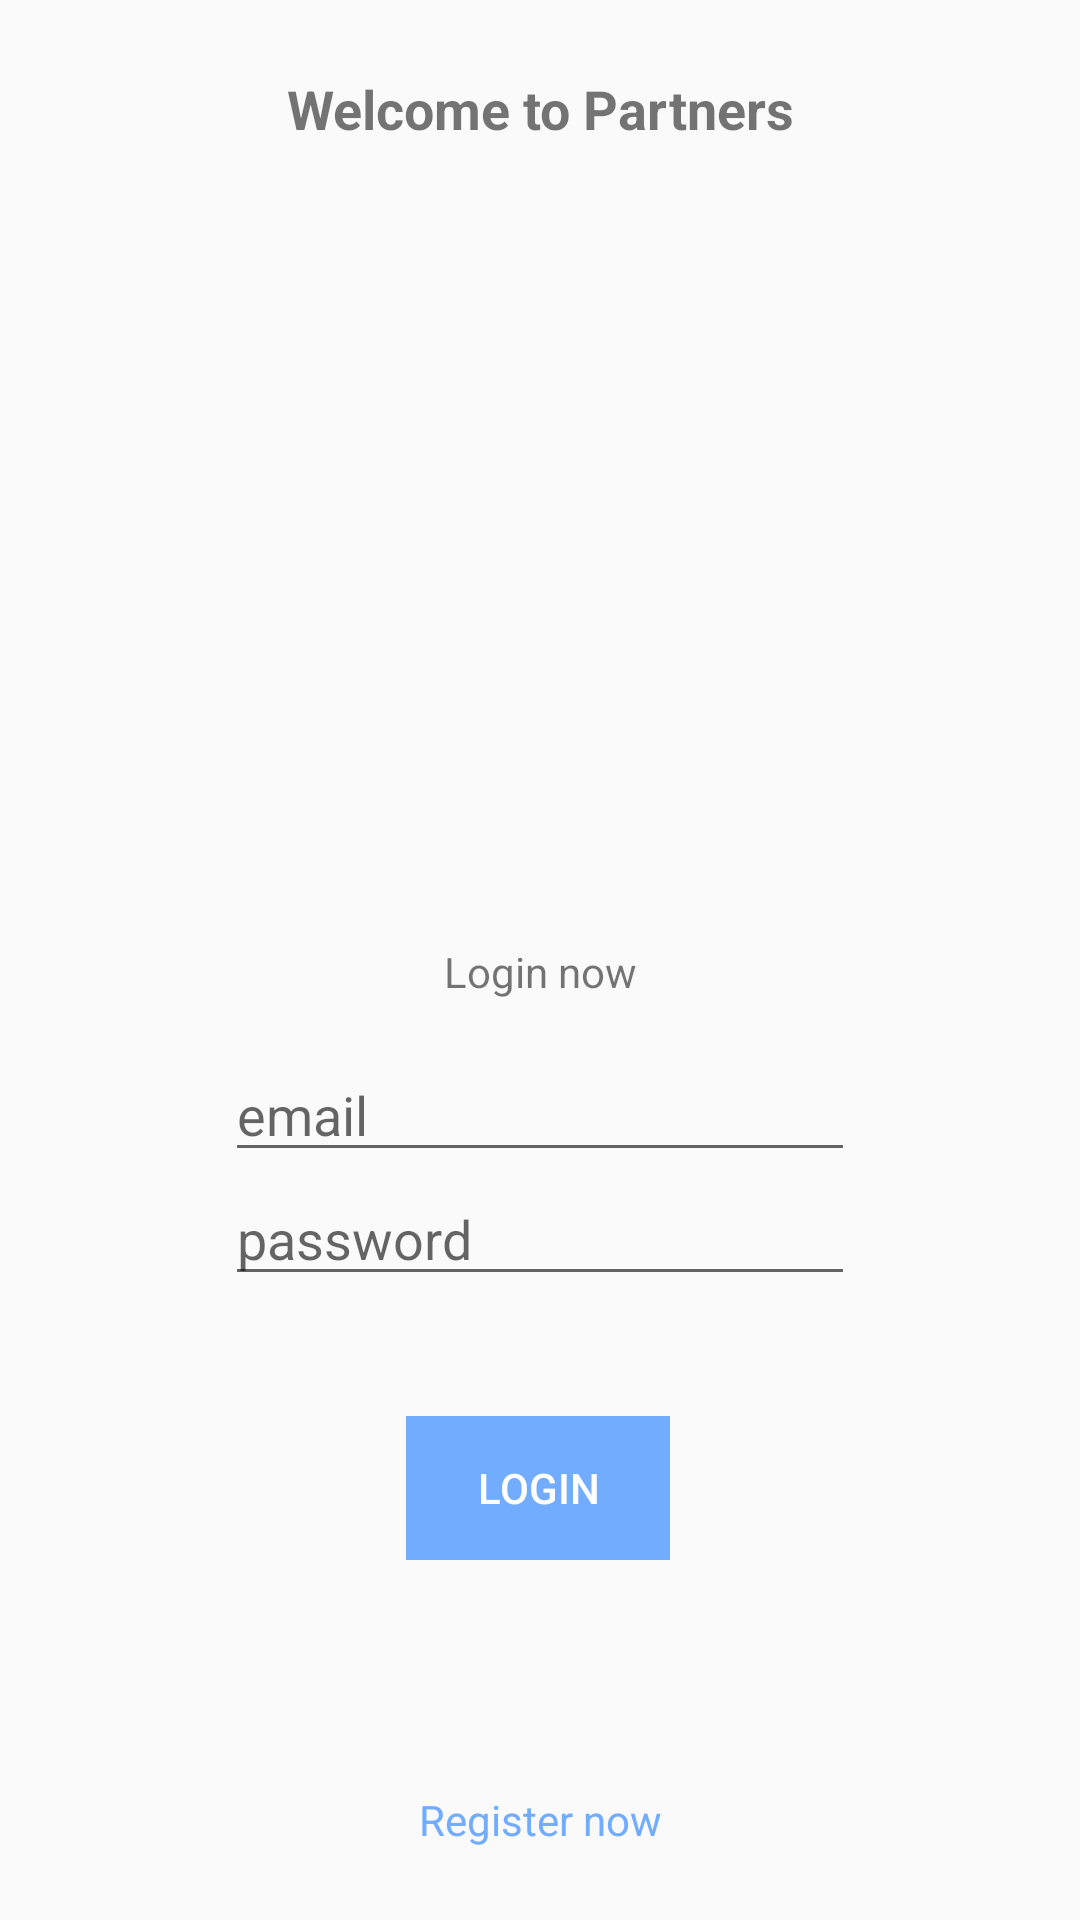

Write the Android layout XML for this screen, with the resource values it uses.
<!-- AndroidManifest.xml: application theme AppTheme -->
<!-- res/layout/activity_welcome.xml -->
<?xml version="1.0" encoding="utf-8"?>
<androidx.constraintlayout.widget.ConstraintLayout xmlns:android="http://schemas.android.com/apk/res/android"
    xmlns:app="http://schemas.android.com/apk/res-auto"
    xmlns:tools="http://schemas.android.com/tools"
    android:layout_width="match_parent"
    android:layout_height="match_parent"
    tools:context=".activities.welcome.WelcomeActivity">


    <TextView
        android:id="@+id/textView"
        android:layout_width="wrap_content"
        android:layout_height="wrap_content"
        android:layout_marginStart="8dp"
        android:layout_marginTop="24dp"
        android:layout_marginEnd="8dp"
        android:text="Welcome to Partners"
        android:textSize="18sp"
        android:textStyle="bold"
        app:layout_constraintEnd_toEndOf="parent"
        app:layout_constraintStart_toStartOf="parent"
        app:layout_constraintTop_toTopOf="parent" />

    <ImageView
        android:id="@+id/imageView"
        android:layout_width="211dp"
        android:layout_height="234dp"
        android:layout_marginStart="8dp"
        android:layout_marginTop="24dp"
        android:layout_marginEnd="8dp"
        app:layout_constraintEnd_toEndOf="parent"
        app:layout_constraintStart_toStartOf="parent"
        app:layout_constraintTop_toBottomOf="@+id/textView"
        app:srcCompat="@drawable/city" />

    <EditText
        android:id="@+id/email"
        android:layout_width="wrap_content"
        android:layout_height="wrap_content"
        android:layout_marginStart="8dp"
        android:layout_marginTop="16dp"
        android:layout_marginEnd="8dp"
        android:ems="10"
        android:hint="email"
        android:inputType="textEmailAddress"
        app:layout_constraintEnd_toEndOf="parent"
        app:layout_constraintStart_toStartOf="parent"
        app:layout_constraintTop_toBottomOf="@+id/textView4" />

    <TextView
        android:id="@+id/textView4"
        android:layout_width="wrap_content"
        android:layout_height="wrap_content"
        android:layout_marginStart="8dp"
        android:layout_marginTop="8dp"
        android:layout_marginEnd="8dp"
        android:text="Login now"
        app:layout_constraintEnd_toEndOf="parent"
        app:layout_constraintStart_toStartOf="parent"
        app:layout_constraintTop_toBottomOf="@+id/imageView" />

    <EditText
        android:id="@+id/password"
        android:layout_width="wrap_content"
        android:layout_height="wrap_content"
        android:layout_marginStart="8dp"
        android:layout_marginEnd="8dp"
        android:ems="10"
        android:hint="password"
        android:inputType="textPassword"
        app:layout_constraintEnd_toEndOf="parent"
        app:layout_constraintStart_toStartOf="parent"
        app:layout_constraintTop_toBottomOf="@+id/email" />

    <TextView
        android:id="@+id/textView5"
        android:layout_width="wrap_content"
        android:layout_height="wrap_content"
        android:layout_marginStart="8dp"
        android:layout_marginEnd="8dp"
        android:layout_marginBottom="24dp"
        android:onClick="navigateToRegister"
        android:text="Register now"
        android:textColor="@color/colorPrimary"
        app:layout_constraintBottom_toBottomOf="parent"
        app:layout_constraintEnd_toEndOf="parent"
        app:layout_constraintStart_toStartOf="parent" />

    <Button
        android:id="@+id/button3"
        android:layout_width="wrap_content"
        android:layout_height="wrap_content"
        android:layout_marginStart="8dp"
        android:layout_marginTop="40dp"
        android:layout_marginEnd="8dp"
        android:background="@drawable/button_primary"
        android:onClick="login"
        android:text="login"
        android:textColor="@android:color/white"
        app:layout_constraintEnd_toEndOf="parent"
        app:layout_constraintHorizontal_bias="0.498"
        app:layout_constraintStart_toStartOf="parent"
        app:layout_constraintTop_toBottomOf="@+id/password" />

</androidx.constraintlayout.widget.ConstraintLayout>
<!-- resources referenced by this layout -->
<resources>
  <color name="colorPrimary">#72ACFF</color>
  <!-- drawable button_primary: png bitmap (drawable, 300 bytes) -->
  <style name="AppTheme" parent="Theme.AppCompat.Light.NoActionBar">
          
          <item name="colorPrimary">@color/colorPrimary</item>
          <item name="colorPrimaryDark">@color/colorPrimaryDark</item>
          <item name="colorAccent">@color/colorAccent</item>
      </style>
  <color name="colorPrimaryDark">#72ACFF</color>
  <color name="colorAccent">#7372FF</color>
</resources>
